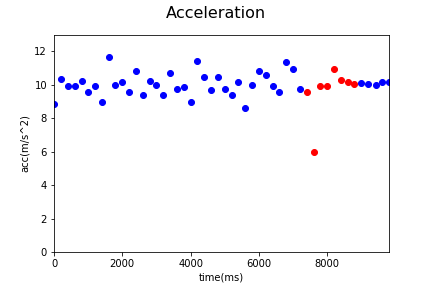

The file beside this chart, header and first rows:
Acc_X, Acc_Y, Acc_Z, gyro_X, gyro_Y, gyro_Z, time, status, Acc
-1.22, 4.48, 7.5, 0.04, -0.01, -0.11, 1544505782058, 0, 8.821
-0.15, 8.03, 6.56, 0.02, -0.04, -0.1, 1544505782259, 0, 10.37
-0.91, 4.57, 8.74, 0.01, -0.09, -0.16, 1544505782459, 0, 9.905
-0.43, 6.28, 7.66, 0.06, -0.12, -0.2, 1544505782661, 0, 9.915
-1.53, 5.55, 8.48, 0.0, -0.06, 0.1, 1544505782864, 0, 10.25
-0.17, 7.75, 5.57, 0.04, -0.1, 0.03, 1544505783058, 0, 9.545
-0.64, 5.17, 8.42, -0.02, 0.01, 0.08, 1544505783259, 0, 9.901
-0.46, 6.06, 6.62, -0.02, 0.07, 0.12, 1544505783458, 0, 8.987
-0.76, 4.68, 10.66, -0.1, 0.09, 0.07, 1544505783658, 0, 11.67
-0.01, 7.38, 6.72, -0.1, 0.09, 0.07, 1544505783858, 0, 9.981
-1.53, 6.15, 7.97, 0.03, -0.04, -0.15, 1544505784058, 0, 10.18
-1.13, 5.26, 7.94, 0.11, 0.0, -0.07, 1544505784258, 0, 9.591
-1.24, 5.67, 9.15, 0.12, -0.12, -0.26, 1544505784458, 0, 10.84
-0.28, 7.48, 5.66, -0.04, 0.07, 0.2, 1544505784658, 0, 9.384
-0.7, 8.98, 4.78, 0.0, -0.14, -0.48, 1544505784858, 0, 10.2
-1.46, 5.79, 7.99, 0.04, -0.23, -0.45, 1544505785058, 0, 9.975
0.31, 7.31, 5.88, 0.02, -0.09, 0.07, 1544505785259, 0, 9.387
-0.96, 6.45, 8.48, 0.02, -0.09, 0.07, 1544505785458, 0, 10.7
-0.52, 6.27, 7.44, -0.05, 0.03, 0.32, 1544505785659, 0, 9.744
-0.4, 6.36, 7.54, -0.09, 0.14, 0.43, 1544505785859, 0, 9.872
-0.61, 6.63, 5.97, 0.01, 0.18, 0.16, 1544505786058, 0, 8.943
-2.37, 5.45, 9.72, 0.14, -0.17, -0.51, 1544505786259, 0, 11.39
-0.21, 7.26, 7.49, 0.0, 0.03, 0.08, 1544505786459, 0, 10.43
-1.26, 4.7, 8.37, -0.02, 0.09, 0.25, 1544505786659, 0, 9.682
-0.64, 6.32, 8.32, -0.05, -0.01, -0.14, 1544505786859, 0, 10.47
-0.86, 5.37, 8.09, 0.07, -0.03, 0.02, 1544505787059, 0, 9.748
-0.98, 5.69, 7.38, 0.0, 0.07, 0.09, 1544505787259, 0, 9.37
-0.48, 6.87, 7.44, 0.02, -0.03, -0.15, 1544505787459, 0, 10.14
0.33, 5.83, 6.34, 0.04, -0.13, -0.33, 1544505787659, 0, 8.619
-0.65, 6.49, 7.56, 0.0, -0.07, -0.24, 1544505787859, 0, 9.985
-1.54, 5.4, 9.28, 0.04, -0.16, -0.05, 1544505788059, 0, 10.85
-1.6, 5.23, 9.04, -0.12, 0.1, 0.72, 1544505788260, 0, 10.57
0.79, 7.72, 6.15, 0.0, 0.05, 0.28, 1544505788459, 0, 9.902
-0.32, 6.04, 7.41, -0.03, 0.07, 0.12, 1544505788659, 0, 9.565
-0.8, 6.72, 9.12, 0.0, 0.1, 0.17, 1544505788859, 0, 11.36
-0.97, 4.75, 9.82, 0.01, 0.11, 0.14, 1544505789060, 0, 10.95
-0.98, 5.68, 7.89, 0.01, 0.11, 0.14, 1544505789259, 0, 9.771
-0.22, 4.57, 8.37, 0.06, 0.14, 0.03, 1544505789470, 1, 9.539
-0.8, 0.06, 5.9, 0.02, 0.15, -0.05, 1544505789660, 1, 5.954
-1.74, 2.14, 9.52, 0.02, -0.01, -0.09, 1544505789863, 1, 9.911
-1.0, 5.56, 8.15, 0.02, -0.01, -0.09, 1544505790058, 1, 9.916
-0.69, 7.58, 7.9, 0.07, 0.07, -0.07, 1544505790258, 1, 10.97
1.14, 5.43, 8.68, 0.07, 0.07, -0.07, 1544505790458, 1, 10.3
-1.73, 5.85, 8.1, -0.06, 0.06, 0.12, 1544505790658, 1, 10.14
-1.66, 6.08, 7.81, 0.0, 0.0, -0.12, 1544505790858, 1, 10.04
-1.3, 6.16, 7.91, 0.02, -0.01, -0.07, 1544505791059, 0, 10.11
-1.54, 6.08, 7.84, 0.0, 0.0, 0.01, 1544505791258, 0, 10.04
-1.47, 6.0, 7.88, 0.01, -0.01, -0.04, 1544505791477, 0, 10.01
-1.7, 6.11, 7.91, 0.01, 0.0, -0.02, 1544505791660, 0, 10.14
-1.17, 5.95, 8.19, 0.0, 0.0, 0.05, 1544505791864, 0, 10.19
